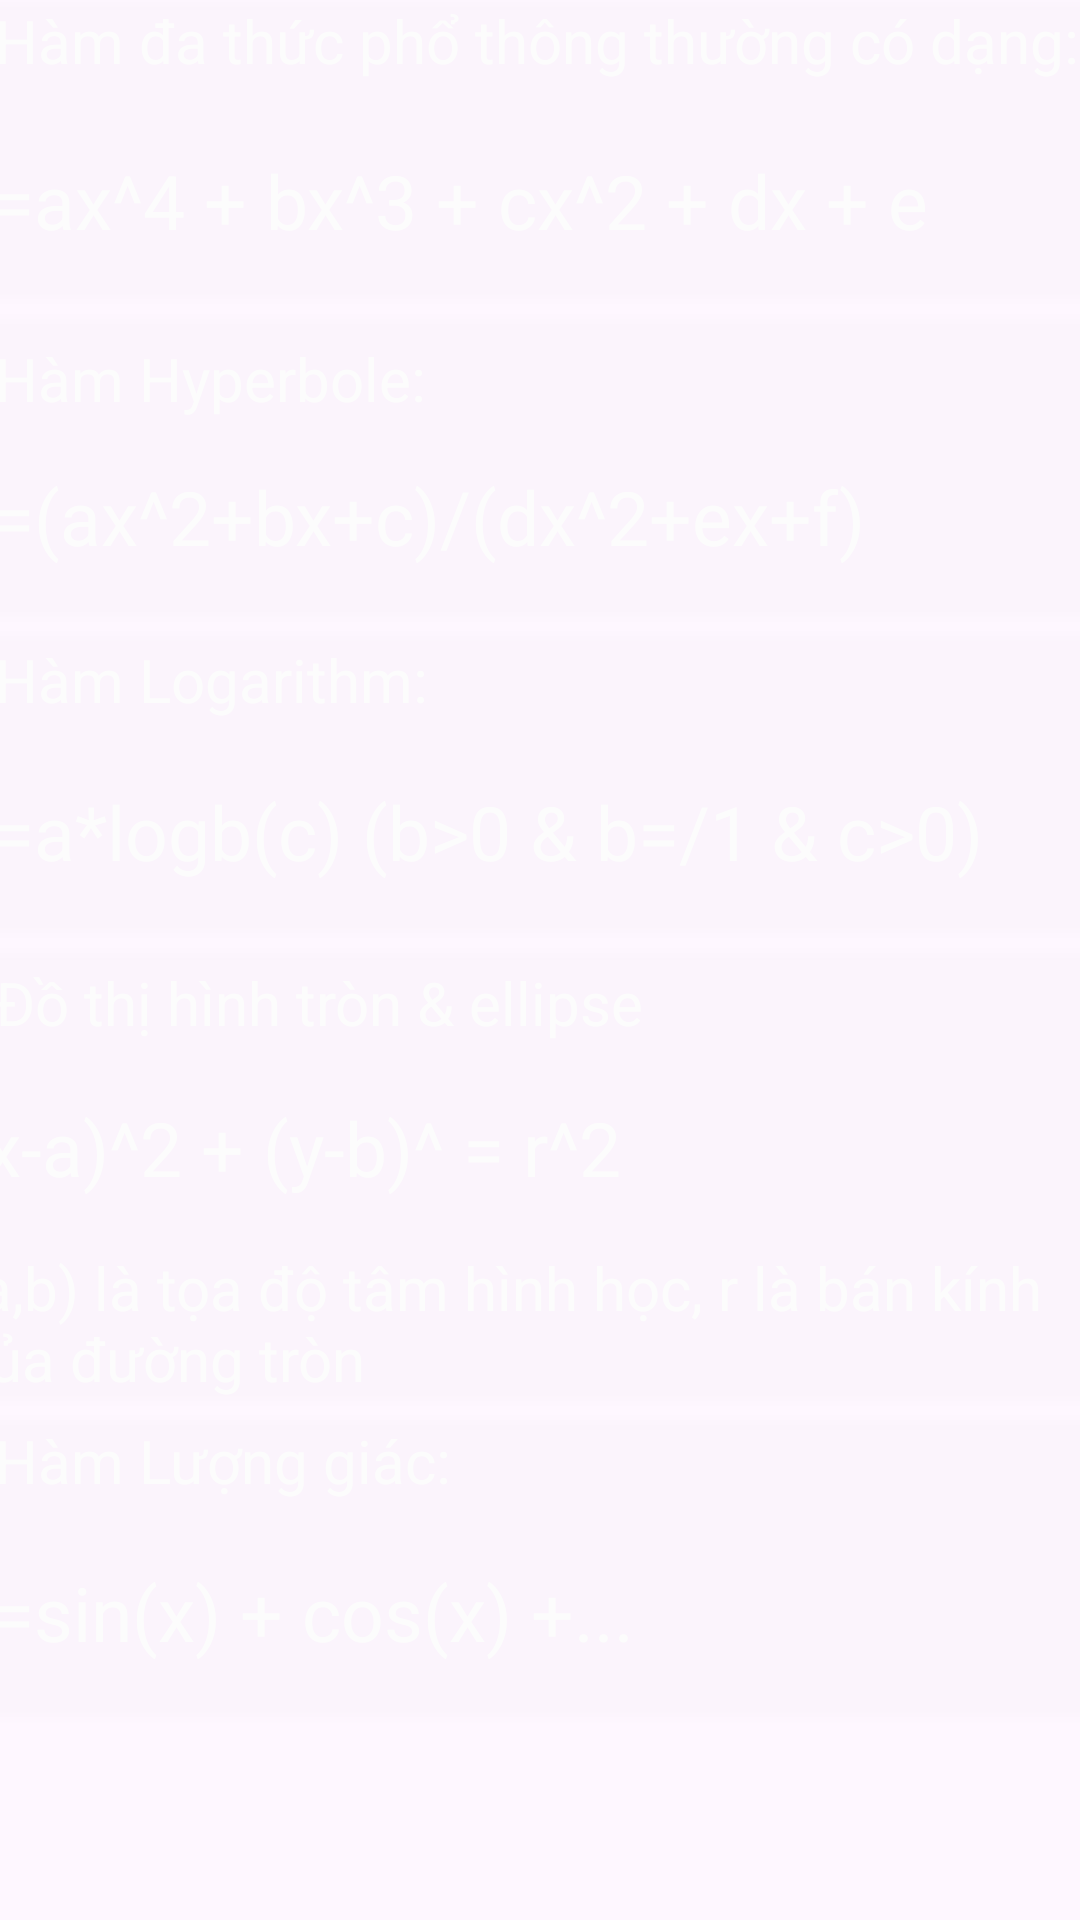

The Android layout XML behind this screen, and the referenced resources:
<!-- AndroidManifest.xml: application theme Theme.ProjectMobile -->
<!-- res/layout/library_function_fragment.xml -->
<?xml version="1.0" encoding="utf-8"?>
<LinearLayout
    xmlns:android="http://schemas.android.com/apk/res/android"
    xmlns:app="http://schemas.android.com/apk/res-auto"
    xmlns:tools="http://schemas.android.com/tools"
    android:layout_width="match_parent"
    android:layout_height="match_parent"
    android:weightSum="10"
    android:orientation="vertical"
    android:background="@drawable/katie">
        <androidx.constraintlayout.widget.ConstraintLayout
            android:layout_width="match_parent"
            android:layout_height="0dp"
            android:layout_weight="9">
            <androidx.cardview.widget.CardView
                android:id="@+id/cardView1"
                android:layout_width="384dp"
                android:layout_height="100dp"
                android:alpha="0.075"
                android:background="@android:color/black"
                app:cardCornerRadius="10dp"
                app:layout_constraintLeft_toLeftOf="parent"
                app:layout_constraintRight_toRightOf="parent"
                app:layout_constraintTop_toTopOf="parent">
            </androidx.cardview.widget.CardView>
            <TextView
                android:layout_width="364dp"
                android:layout_height="50dp"
                android:text="Hàm đa thức phổ thông thường có dạng:"
                android:textColor="@color/white"
                android:textSize="20dp"
                app:layout_constraintLeft_toLeftOf="parent"
                app:layout_constraintRight_toRightOf="parent"
                app:layout_constraintTop_toTopOf="parent"/>
            <TextView
                android:layout_width="384dp"
                android:layout_height="50dp"
                android:text="y=ax^4 + bx^3 + cx^2 + dx + e"
                android:textSize="25dp"
                android:textColor="@color/white"
                app:layout_constraintLeft_toLeftOf="parent"
                app:layout_constraintRight_toRightOf="parent"
                app:layout_constraintBottom_toBottomOf="@id/cardView1"
                app:layout_constraintHorizontal_bias="0.6"/>
            <androidx.cardview.widget.CardView
                android:id="@+id/cardView2"
                android:layout_width="384dp"
                android:layout_height="100dp"
                android:alpha="0.075"
                android:background="@android:color/black"
                app:cardCornerRadius="10dp"
                app:layout_constraintBottom_toTopOf="@id/cardView3"
                app:layout_constraintHorizontal_bias="0.604"
                app:layout_constraintLeft_toLeftOf="parent"
                app:layout_constraintRight_toRightOf="parent"
                app:layout_constraintTop_toBottomOf="@id/cardView1"/>
            <TextView
                android:layout_width="364dp"
                android:layout_height="50dp"
                android:text="Hàm Hyperbole:"
                android:textColor="@color/white"
                android:textSize="20dp"
                app:layout_constraintLeft_toLeftOf="parent"
                app:layout_constraintRight_toRightOf="parent"
                app:layout_constraintTop_toTopOf="@id/cardView2"
                app:layout_constraintBottom_toBottomOf="@id/cardView2"
                app:layout_constraintVertical_bias="0.15"/>
            <TextView
                android:layout_width="384dp"
                android:layout_height="50dp"
                android:text="y=(ax^2+bx+c)/(dx^2+ex+f)"
                android:textSize="25dp"
                android:textColor="@color/white"
                app:layout_constraintLeft_toLeftOf="parent"
                app:layout_constraintRight_toRightOf="parent"
                app:layout_constraintTop_toTopOf="@id/cardView2"
                app:layout_constraintBottom_toBottomOf="@id/cardView2"
                app:layout_constraintVertical_bias="1"
                app:layout_constraintHorizontal_bias="0.6"/>

            <androidx.cardview.widget.CardView
                android:id="@+id/cardView3"
                android:layout_width="384dp"
                android:layout_height="100dp"
                android:alpha="0.075"
                android:background="@android:color/black"
                app:cardCornerRadius="10dp"
                app:layout_constraintBottom_toTopOf="@id/cardView4"
                app:layout_constraintLeft_toLeftOf="parent"
                app:layout_constraintRight_toRightOf="parent"
                app:layout_constraintTop_toBottomOf="@id/cardView2"/>
            <TextView
                android:layout_width="364dp"
                android:layout_height="50dp"
                android:text="Hàm Logarithm:"
                android:textColor="@color/white"
                android:textSize="20dp"
                app:layout_constraintLeft_toLeftOf="parent"
                app:layout_constraintRight_toRightOf="parent"
                app:layout_constraintTop_toTopOf="@id/cardView3"
                app:layout_constraintBottom_toBottomOf="@id/cardView3"
                app:layout_constraintVertical_bias="0.05"/>
            <TextView
                android:layout_width="384dp"
                android:layout_height="50dp"
                android:text="y=a*logb(c) (b>0 &amp; b=/1 &amp; c>0)"
                android:textSize="25dp"
                android:textColor="@color/white"
                app:layout_constraintLeft_toLeftOf="parent"
                app:layout_constraintRight_toRightOf="parent"
                app:layout_constraintTop_toTopOf="@id/cardView3"
                app:layout_constraintBottom_toBottomOf="@id/cardView3"
                app:layout_constraintVertical_bias="1"
                app:layout_constraintHorizontal_bias="0.6"/>
            <androidx.cardview.widget.CardView
                android:id="@+id/cardView4"
                android:layout_width="384dp"
                android:layout_height="150dp"
                android:alpha="0.075"
                android:background="@android:color/black"
                app:cardCornerRadius="10dp"
                app:layout_constraintBottom_toTopOf="@id/cardView5"
                app:layout_constraintLeft_toLeftOf="parent"
                app:layout_constraintRight_toRightOf="parent"
                app:layout_constraintTop_toBottomOf="@id/cardView3" />
            <TextView
                android:layout_width="364dp"
                android:layout_height="50dp"
                android:text="Đồ thị hình tròn &amp; ellipse"
                android:textColor="@color/white"
                android:textSize="20dp"
                app:layout_constraintLeft_toLeftOf="parent"
                app:layout_constraintRight_toRightOf="parent"
                app:layout_constraintTop_toTopOf="@id/cardView4"
                app:layout_constraintBottom_toBottomOf="@id/cardView4"
                app:layout_constraintVertical_bias="0.05"/>
            <TextView
                android:layout_width="384dp"
                android:layout_height="50dp"
                android:text="(x-a)^2 + (y-b)^ = r^2"
                android:textSize="25dp"
                android:textColor="@color/white"
                app:layout_constraintLeft_toLeftOf="parent"
                app:layout_constraintRight_toRightOf="parent"
                app:layout_constraintTop_toTopOf="@id/cardView4"
                app:layout_constraintBottom_toBottomOf="@id/cardView4"
                app:layout_constraintVertical_bias="0.5"
                app:layout_constraintHorizontal_bias="0.6"/>
            <TextView
                android:layout_width="384dp"
                android:layout_height="50dp"
                android:text="(a,b) là tọa độ tâm hình học, r là bán kính của đường tròn"
                android:textSize="20dp"
                android:textColor="@color/white"
                app:layout_constraintLeft_toLeftOf="parent"
                app:layout_constraintRight_toRightOf="parent"
                app:layout_constraintTop_toTopOf="@id/cardView4"
                app:layout_constraintBottom_toBottomOf="@id/cardView4"
                app:layout_constraintVertical_bias="1"
                app:layout_constraintHorizontal_bias="0.6"/>
            <androidx.cardview.widget.CardView
                android:id="@+id/cardView5"
                android:layout_width="384dp"
                android:layout_height="100dp"
                android:alpha="0.075"
                android:background="@android:color/black"
                app:cardCornerRadius="10dp"
                app:layout_constraintBottom_toBottomOf="parent"
                app:layout_constraintLeft_toLeftOf="parent"
                app:layout_constraintRight_toRightOf="parent"
                app:layout_constraintTop_toBottomOf="@id/cardView4"
                app:layout_constraintVertical_bias="0.44" />
            <TextView
                android:layout_width="364dp"
                android:layout_height="50dp"
                android:text="Hàm Lượng giác:"
                android:textColor="@color/white"
                android:textSize="20dp"
                app:layout_constraintLeft_toLeftOf="parent"
                app:layout_constraintRight_toRightOf="parent"
                app:layout_constraintTop_toTopOf="@id/cardView5"
                app:layout_constraintBottom_toBottomOf="@id/cardView5"
                app:layout_constraintVertical_bias="0.05"/>
            <TextView
                android:layout_width="384dp"
                android:layout_height="50dp"
                android:text="y=sin(x) + cos(x) +..."
                android:textSize="25dp"
                android:textColor="@color/white"
                app:layout_constraintLeft_toLeftOf="parent"
                app:layout_constraintRight_toRightOf="parent"
                app:layout_constraintTop_toTopOf="@id/cardView5"
                app:layout_constraintBottom_toBottomOf="@id/cardView5"
                app:layout_constraintVertical_bias="1"
                app:layout_constraintHorizontal_bias="0.6"/>
        </androidx.constraintlayout.widget.ConstraintLayout>
</LinearLayout>
<!-- resources referenced by this layout -->
<resources>
  <color name="white">#FFFFFFFF</color>
  <style name="Theme.ProjectMobile" parent="Base.Theme.ProjectMobile" />
  <style name="Base.Theme.ProjectMobile" parent="Theme.Material3.DayNight.NoActionBar">
          
          
          <item name="colorOnSecondary">@color/black</item>
      </style>
  <color name="black">#FF000000</color>
</resources>
